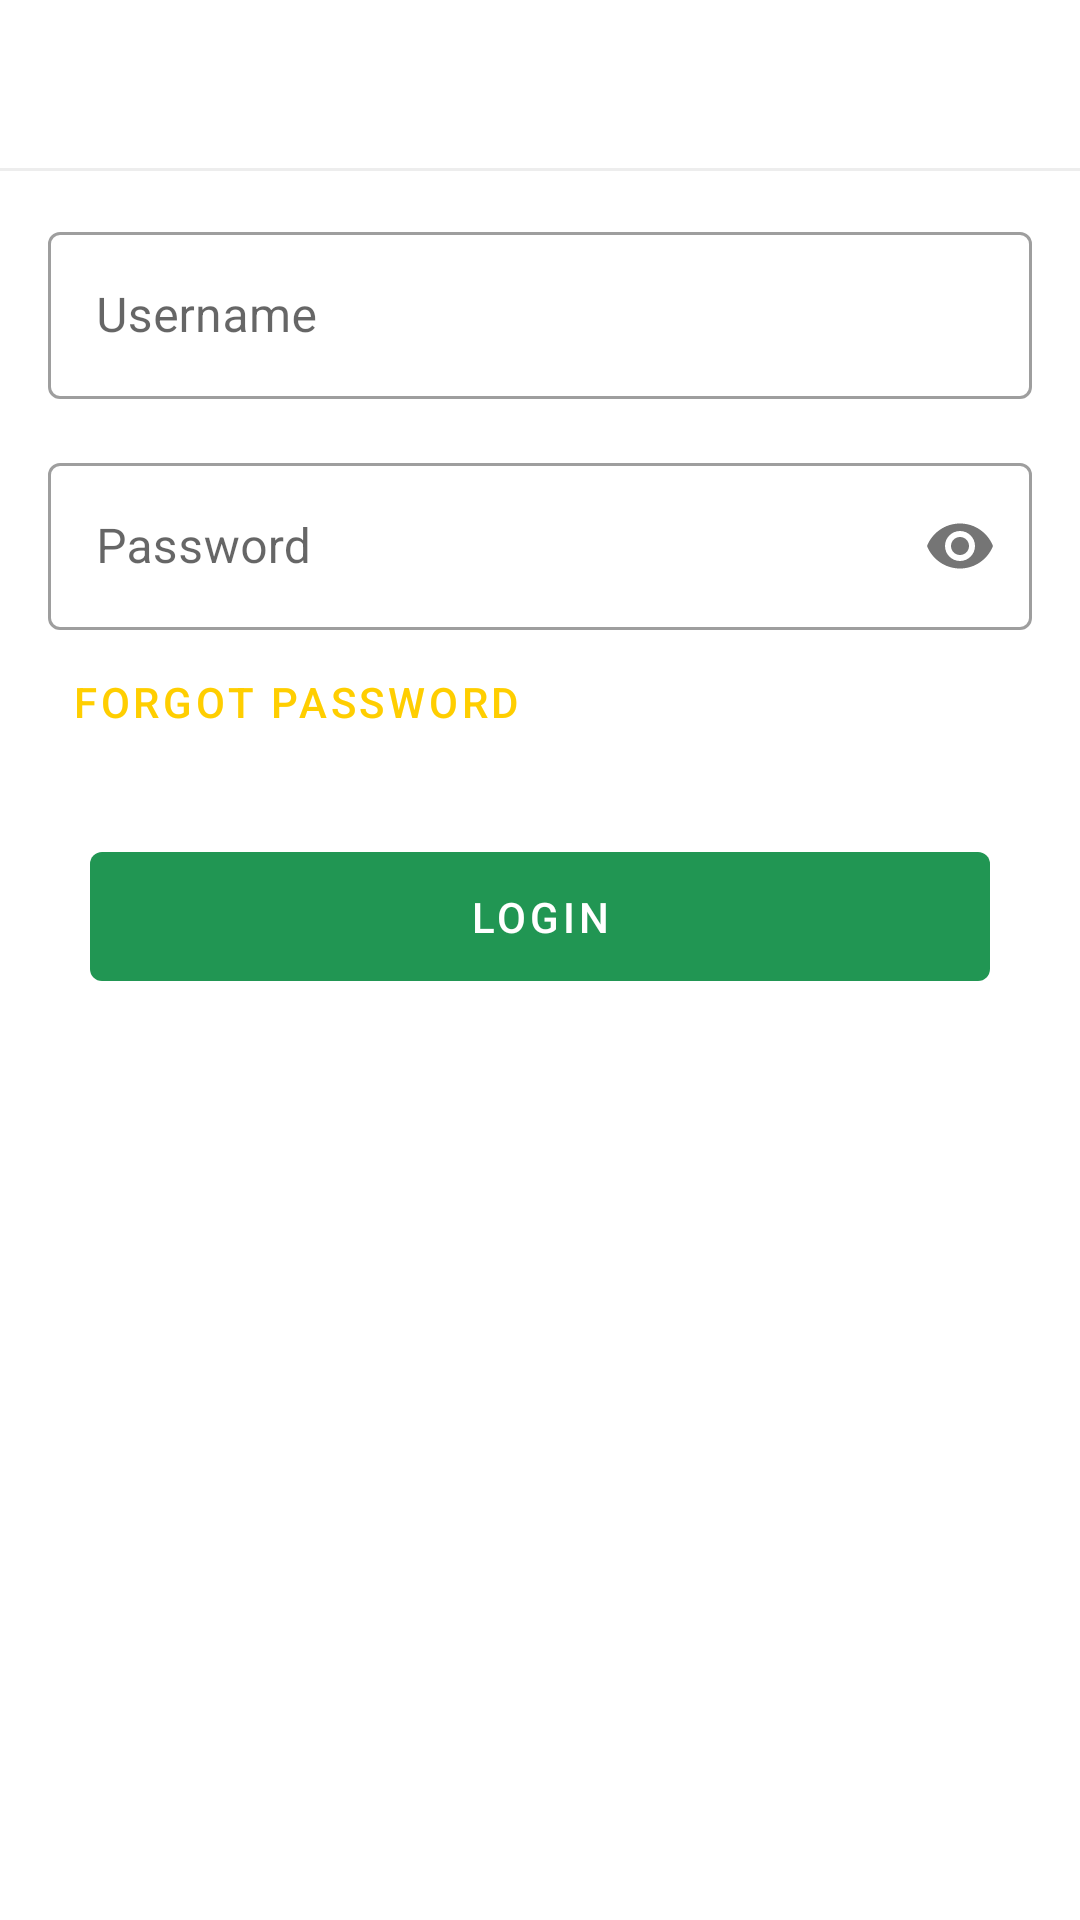

Android layout source for this screen:
<!-- AndroidManifest.xml: application theme AppTheme -->
<!-- res/layout/activity_login.xml -->
<?xml version="1.0" encoding="utf-8"?>
<layout xmlns:android="http://schemas.android.com/apk/res/android"
    xmlns:app="http://schemas.android.com/apk/res-auto"
    xmlns:tools="http://schemas.android.com/tools">

    <data>

    </data>

    <androidx.constraintlayout.widget.ConstraintLayout
        android:layout_width="match_parent"
        android:layout_height="match_parent">

        <androidx.appcompat.widget.Toolbar
            android:id="@+id/loginToolbar"
            android:layout_width="match_parent"
            android:layout_height="wrap_content"
            app:layout_constraintEnd_toEndOf="parent"
            app:layout_constraintStart_toStartOf="parent"
            app:layout_constraintTop_toTopOf="parent">

        </androidx.appcompat.widget.Toolbar>
        <FrameLayout
            android:background="@color/statusbarColor"
            app:layout_constraintTop_toBottomOf="@id/loginToolbar"
            android:layout_width="match_parent"
            android:layout_height="1dp"/>
        <com.google.android.material.textfield.TextInputLayout
            android:id="@+id/usernameTextInput"
            style="@style/Widget.MaterialComponents.TextInputLayout.OutlinedBox"
            android:layout_width="match_parent"
            android:layout_height="wrap_content"
            android:layout_marginTop="16dp"
            android:hint="@string/hint_username"
            android:layout_marginStart="16dp"
            android:layout_marginEnd="16dp"
            app:layout_constraintTop_toBottomOf="@id/loginToolbar">

            <com.google.android.material.textfield.TextInputEditText
                android:id="@+id/usernameEditText"
                android:layout_width="match_parent"
                android:layout_height="wrap_content"
                android:inputType="textPersonName"
                android:maxLines="1" />
        </com.google.android.material.textfield.TextInputLayout>

        <com.google.android.material.textfield.TextInputLayout
            android:id="@+id/passwordTextInput"
            style="@style/Widget.MaterialComponents.TextInputLayout.OutlinedBox"
            android:layout_width="match_parent"
            android:layout_height="wrap_content"
            android:layout_marginTop="16dp"
            android:hint="@string/hint_password"
            android:layout_marginStart="16dp"
            android:layout_marginEnd="16dp"
            app:layout_constraintTop_toBottomOf="@id/usernameTextInput"
            app:passwordToggleEnabled="true">

            <com.google.android.material.textfield.TextInputEditText
                android:id="@+id/passwordEditText"
                android:layout_width="match_parent"
                android:layout_height="wrap_content"
                android:inputType="textPassword"
                android:maxLines="1" />
        </com.google.android.material.textfield.TextInputLayout>

        <com.google.android.material.button.MaterialButton
            android:id="@+id/forgotPasswordButton"
            style="@style/Widget.MaterialComponents.Button.TextButton"
            android:layout_width="wrap_content"
            android:layout_height="wrap_content"
            android:text="@string/hint_forgot_password"
            android:textColor="@color/agoraYellow"
            app:layout_constraintStart_toStartOf="@id/usernameTextInput"
            app:layout_constraintTop_toBottomOf="@id/passwordTextInput" />

        <com.google.android.material.button.MaterialButton
            android:layout_width="@dimen/button_full_width"
            android:padding="@dimen/button_full_padding"
            style="@style/Widget.MaterialComponents.Button.UnelevatedButton"
            android:layout_height="wrap_content"
            android:layout_margin="20dp"
            android:text="@string/button_login"
            app:layout_constraintEnd_toEndOf="parent"
            app:layout_constraintStart_toStartOf="parent"
            app:layout_constraintTop_toBottomOf="@id/forgotPasswordButton" />
    </androidx.constraintlayout.widget.ConstraintLayout>
</layout>
<!-- resources referenced by this layout -->
<resources>
  <color name="agoraYellow">#FFCE00</color>
  <color name="statusbarColor">#EDEDED</color>
  <dimen name="button_full_padding">12dp</dimen>
  <dimen name="button_full_width">300dp</dimen>
  <string name="button_login">login</string>
  <string name="hint_forgot_password">Forgot password</string>
  <string name="hint_password">Password</string>
  <string name="hint_username">Username</string>
  <style name="AppTheme" parent="Theme.MaterialComponents.Light.NoActionBar">
          
          <item name="android:windowLightStatusBar">true</item>
          <item name="android:statusBarColor">@color/statusbarColor</item>
          <item name="colorPrimary">@color/colorPrimary</item>
          <item name="colorPrimaryDark">@color/colorPrimaryDark</item>
          <item name="colorAccent">@color/colorAccent</item>
      </style>
  <color name="colorPrimary">#219653</color>
  <color name="colorPrimaryDark">#0D7137</color>
  <color name="colorAccent">#219653</color>
</resources>
